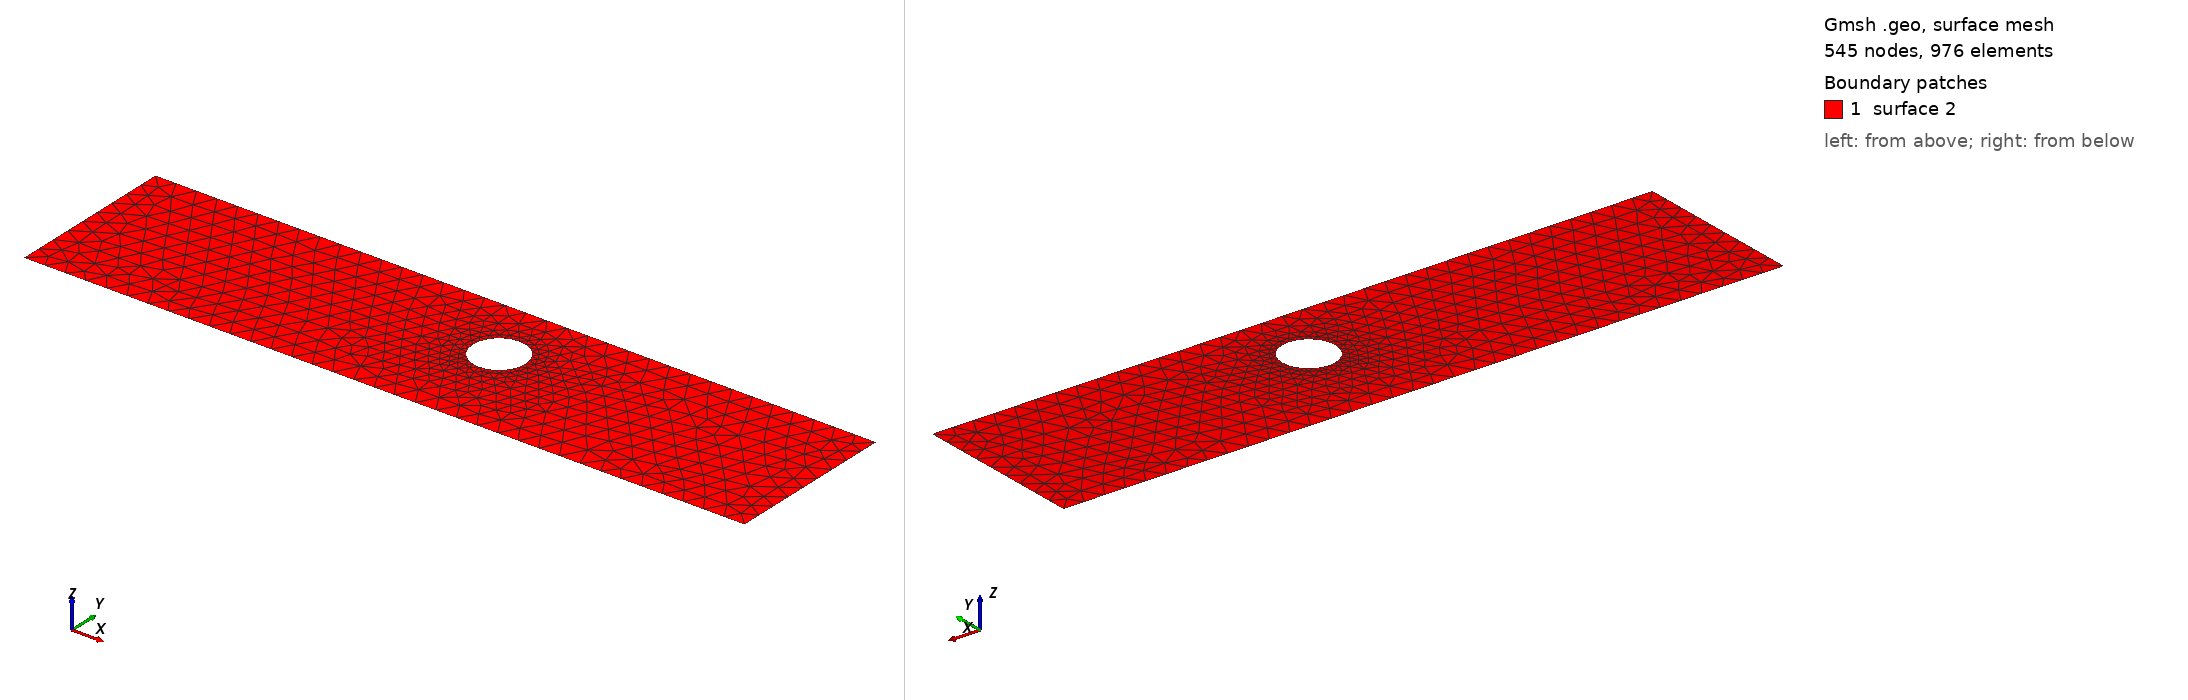

Gmsh geometry script, surface-meshed: 545 nodes, 976 surface elements. Boundary patches (legend numbers): 1 surface 2. Left view from above one corner, right view from below the opposite corner. The script declares no physical surfaces, so the legend lists its geometric surfaces. The drawing asked Gmsh for element sizes between 1% and 20% of the model's largest extent; the script's own settings can give other sizes.

=== cad_100.geo (drawn) ===
//+
SetFactory("OpenCASCADE");
//+
Point(1) = {0.587572, -3.423684, 0.000000, 1.000000};
//+
Point(2) = {34.830661, -3.423684, 0.000000, 1.000000};
//+
Point(3) = {34.830661, 4.701561, 0.000000, 1.000000};
//+
Point(4) = {0.587572, 4.701561, 0.000000, 1.000000};
//+
Line(1) = {4, 1};
//+
Line(2) = {1, 2};
//+
Line(3) = {2, 3};
//+
Line(4) = {3, 4};
//+
Curve Loop(1) = {1, 2, 3, 4};
//+
Point(6) = {20.623827, 1.509667, 0.000000, 0.124467};
//+
Point(5) = {19.379158, 1.509667, 0.000000, 0.124467};
//+
Point(7) = {18.756823, 2.587581, 0.000000, 0.124467};
//+
Point(8) = {18.756823, 0.431752, 0.000000, 0.124467};
//+
Ellipse(5) = {6, 5, 7, 7};
//+
Ellipse(6) = {7, 5, 8, 8};
//+
Ellipse(7) = {8, 5, 6, 6};
//+
Curve Loop(2) = {5, 6, 7};
//+
Plane Surface(2) = {1, 2};
//+
Physical Curve("INFLOW", 100) = {1};
//+
Physical Curve("OUTFLOW", 101) = {3};
//+
Physical Curve("WALL_BOUNDARY", 102) = {2, 4};
//+
Physical Curve("OBSTACLE", 103) = {5, 6, 7};
